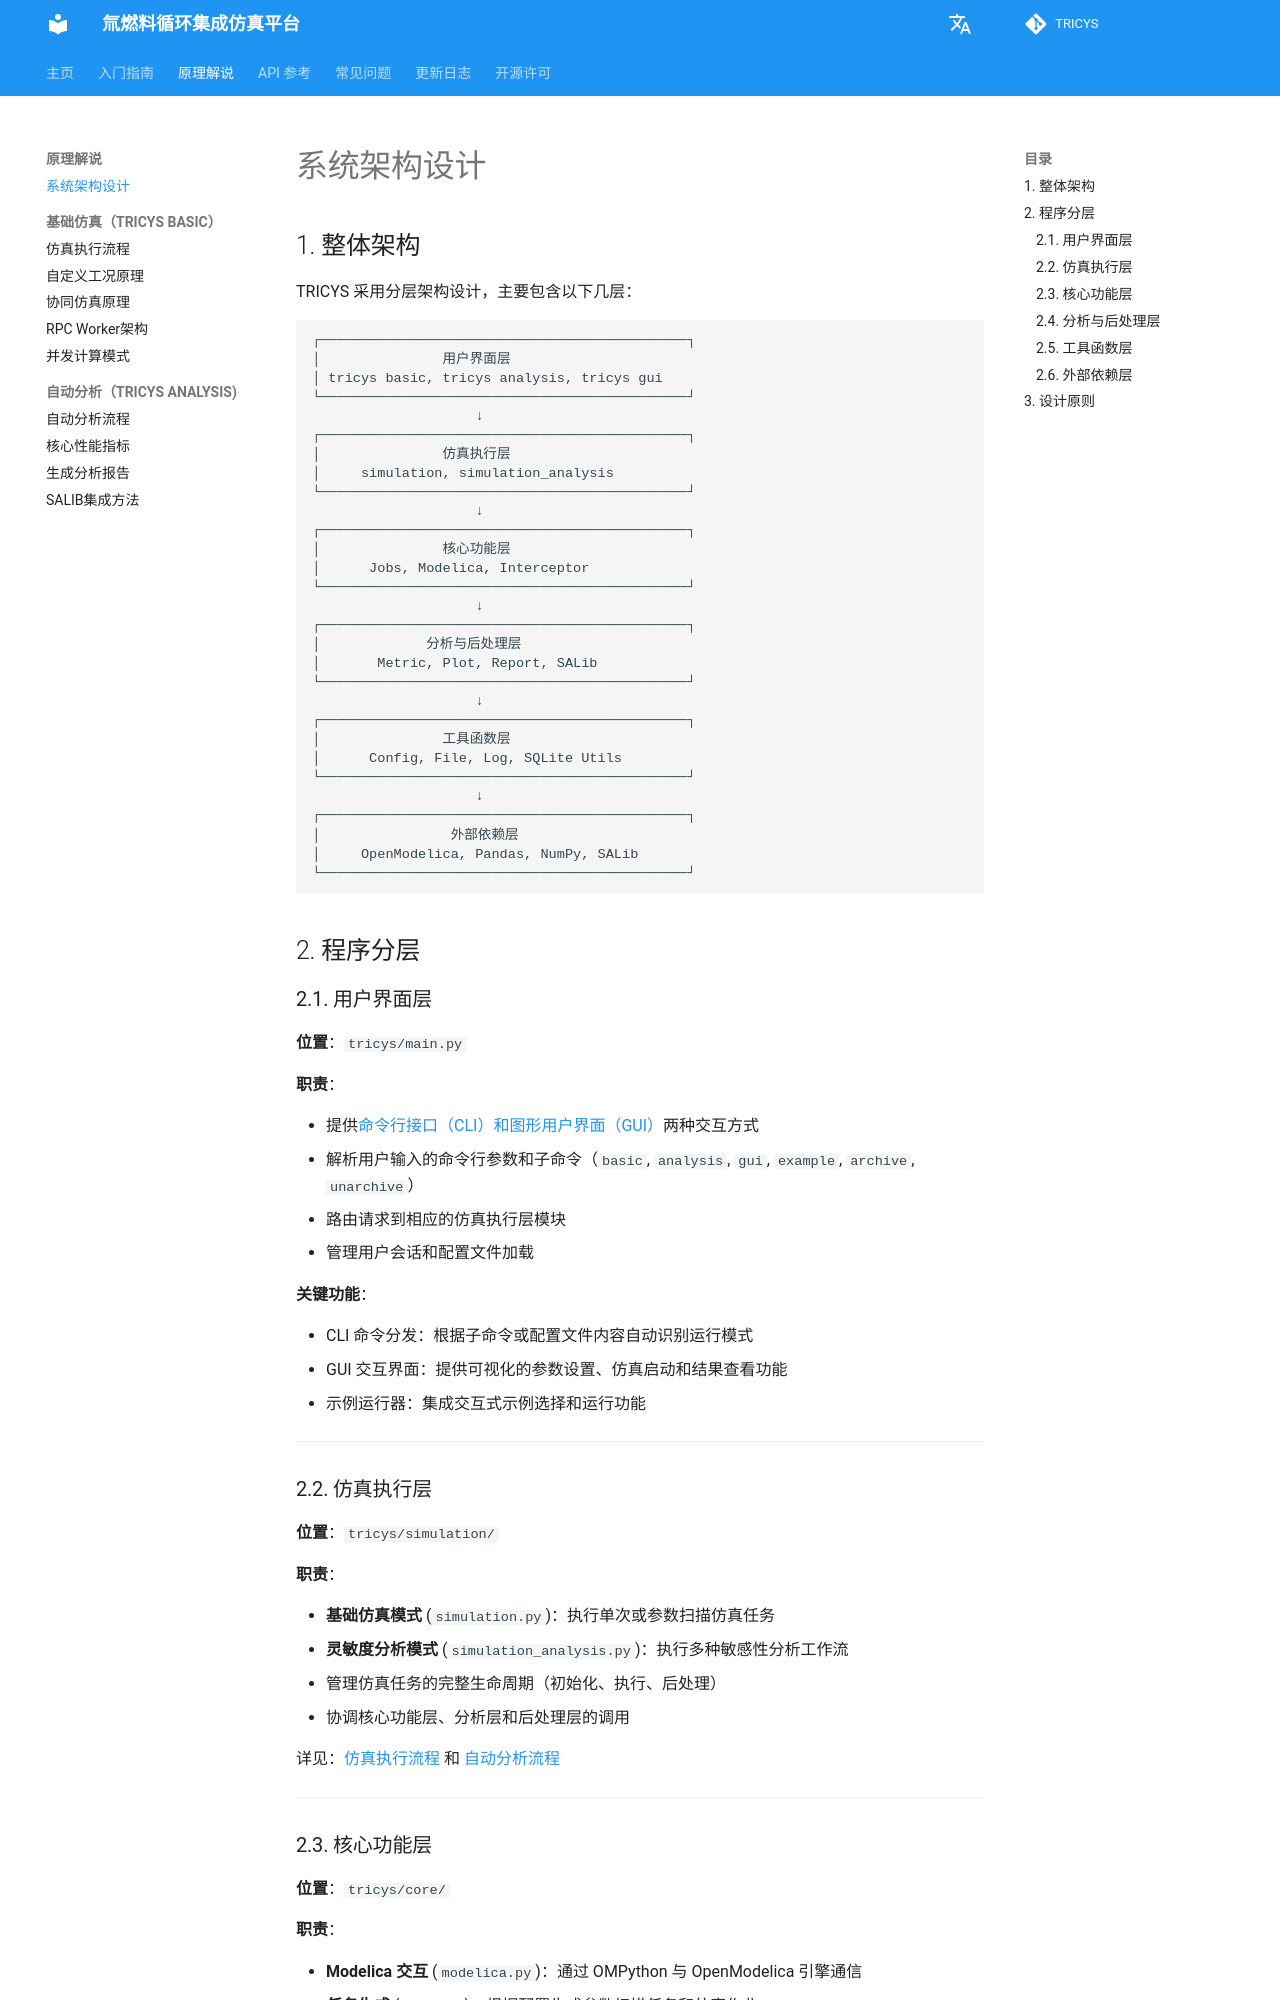

repository: asipp-neutronics/tricys · page: zh/explanation/architecture.html · generator: mkdocs

## 1. 整体架构

TRICYS 采用分层架构设计，主要包含以下几层：

```
┌─────────────────────────────────────────────┐
│               用户界面层             
│ tricys basic, tricys analysis, tricys gui       
└─────────────────────────────────────────────┘
                    ↓
┌─────────────────────────────────────────────┐
│               仿真执行层                     
│     simulation, simulation_analysis    
└─────────────────────────────────────────────┘
                    ↓
┌─────────────────────────────────────────────┐
│               核心功能层                     
│      Jobs, Modelica, Interceptor            
└─────────────────────────────────────────────┘
                    ↓
┌─────────────────────────────────────────────┐
│             分析与后处理层                   
│       Metric, Plot, Report, SALib           
└─────────────────────────────────────────────┘
                    ↓
┌─────────────────────────────────────────────┐
│               工具函数层                     
│      Config, File, Log, SQLite Utils        
└─────────────────────────────────────────────┘
                    ↓
┌─────────────────────────────────────────────┐
│                外部依赖层                    
│     OpenModelica, Pandas, NumPy, SALib      
└─────────────────────────────────────────────┘
```

## 2. 程序分层

### 2.1. 用户界面层

**位置**：`tricys/main.py`

**职责**：

- 提供[命令行接口（CLI）和图形用户界面（GUI）](../guides/quickstart.md#5-tricys)两种交互方式
- 解析用户输入的命令行参数和子命令（`basic`, `analysis`, `gui`, `example`, `archive`, `unarchive`）
- 路由请求到相应的仿真执行层模块
- 管理用户会话和配置文件加载

**关键功能**：

- CLI 命令分发：根据子命令或配置文件内容自动识别运行模式
- GUI 交互界面：提供可视化的参数设置、仿真启动和结果查看功能
- 示例运行器：集成交互式示例选择和运行功能

---

### 2.2. 仿真执行层

**位置**：`tricys/simulation/`

**职责**：

- **基础仿真模式** (`simulation.py`)：执行单次或参数扫描仿真任务
- **灵敏度分析模式** (`simulation_analysis.py`)：执行多种敏感性分析工作流
- 管理仿真任务的完整生命周期（初始化、执行、后处理）
- 协调核心功能层、分析层和后处理层的调用

详见：[仿真执行流程](tricys_basic/simulation_flow.md) 和 [自动分析流程](tricys_analysis/analysis_flow.md)

---
